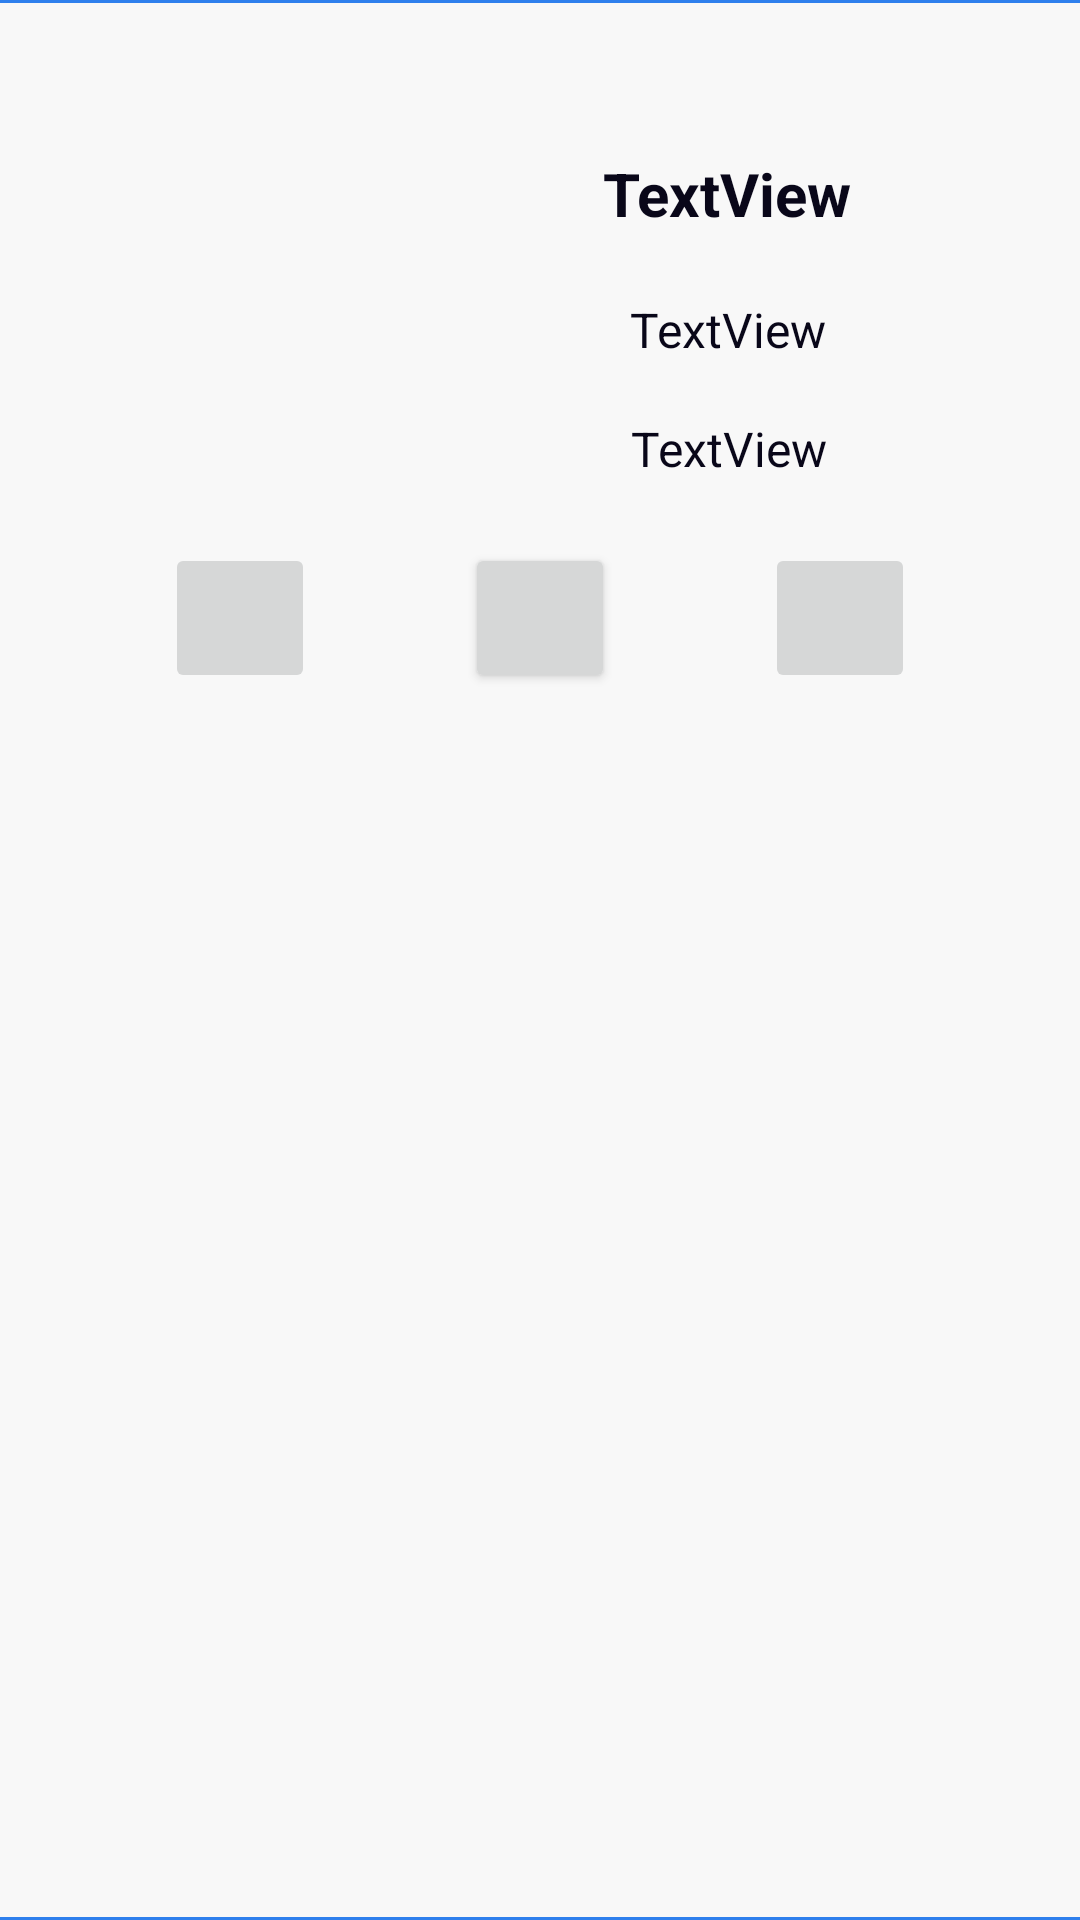

Here is an Android app screen rendered from its layout file. Give the layout XML and the strings, colors and styles it references.
<!-- AndroidManifest.xml: application theme AppTheme -->
<!-- res/layout/card_item_book.xml -->
<?xml version="1.0" encoding="utf-8"?>
<layout xmlns:android="http://schemas.android.com/apk/res/android"
    xmlns:card_view="http://schemas.android.com/apk/res-auto"
    xmlns:tools="http://schemas.android.com/tools">



    <androidx.cardview.widget.CardView
        android:id="@+id/bookCardItem"
        android:layout_width="match_parent"
        android:layout_height="wrap_content"
        android:clickable="true"
        card_view:cardBackgroundColor="@color/content"
        card_view:cardCornerRadius="0dp"
        card_view:contentPaddingBottom="1dp"
        card_view:contentPaddingTop="1dp">


        <androidx.constraintlayout.widget.ConstraintLayout
            android:layout_width="match_parent"
            android:layout_height="match_parent"
            android:background="@color/bg"
            android:paddingTop="10dp"
            android:paddingBottom="10dp">


            <TextView
                android:id="@+id/kitapAdi"
                android:layout_width="wrap_content"
                android:layout_height="wrap_content"
                android:layout_marginTop="40dp"
                android:text="TextView"
                android:textColor="@color/text"
                android:textSize="20sp"

                android:textStyle="bold"
                card_view:layout_constraintEnd_toEndOf="parent"
                card_view:layout_constraintStart_toEndOf="@+id/kitapResmi"
                card_view:layout_constraintTop_toTopOf="@+id/kitapResmi" />

            <TextView
                android:id="@+id/kitapYazari"
                android:layout_width="wrap_content"
                android:layout_height="wrap_content"

                android:layout_marginTop="21dp"
                android:text="TextView"
                android:textColor="@color/text"
                android:textSize="16sp"
                card_view:layout_constraintEnd_toEndOf="parent"
                card_view:layout_constraintStart_toEndOf="@+id/kitapResmi"
                card_view:layout_constraintTop_toBottomOf="@+id/kitapAdi" />

            <TextView
                android:id="@+id/kitapSayfasi"
                android:layout_width="wrap_content"
                android:layout_height="wrap_content"
                android:layout_marginTop="18dp"

                android:text="TextView"
                android:textColor="@color/text"
                android:textSize="16sp"
                card_view:layout_constraintEnd_toEndOf="parent"
                card_view:layout_constraintHorizontal_bias="0.502"
                card_view:layout_constraintStart_toEndOf="@+id/kitapResmi"
                card_view:layout_constraintTop_toBottomOf="@+id/kitapYazari" />

            <ImageView
                android:id="@+id/kitapResmi"
                android:layout_width="100dp"
                android:layout_height="150dp"
                android:layout_marginStart="25dp"
                card_view:layout_constraintBottom_toBottomOf="parent"
                card_view:layout_constraintStart_toStartOf="parent"
                card_view:layout_constraintTop_toTopOf="parent"
                card_view:layout_constraintVertical_bias="0.0"
                tools:srcCompat="@tools:sample/avatars" />

            <LinearLayout
                android:layout_width="0dp"
                android:layout_height="wrap_content"
                android:layout_marginTop="20dp"
                android:gravity="center"
                android:orientation="horizontal"
                card_view:layout_constraintEnd_toEndOf="parent"
                card_view:layout_constraintStart_toStartOf="parent"
                card_view:layout_constraintTop_toBottomOf="@+id/kitapResmi">

                <ImageButton
                    android:id="@+id/pdfButton"
                    android:layout_width="50dp"
                    android:layout_height="50dp"

                    card_view:srcCompat="@drawable/book_readpdf" />

                <Button
                    android:id="@+id/state"
                    android:layout_width="50dp"
                    android:layout_height="50dp"
                    android:layout_marginStart="50dp"
                    android:layout_marginEnd="50dp" />

                <ImageButton
                    android:id="@+id/sesliButton"
                    android:layout_width="50dp"
                    android:layout_height="50dp"
                    card_view:srcCompat="@drawable/book_voice" />

            </LinearLayout>


        </androidx.constraintlayout.widget.ConstraintLayout>
    </androidx.cardview.widget.CardView>
</layout>
<!-- resources referenced by this layout -->
<resources>
  <color name="bg">#f8f8f8</color>
  <color name="content">#2F80ED</color>
  <color name="text">#090719</color>
  <style name="AppTheme" parent="Theme.AppCompat.Light.NoActionBar">
          
          <item name="colorPrimary">@color/purple_500</item>
          <item name="colorPrimaryVariant">@color/content</item>
          <item name="colorOnPrimary">@color/white</item>
          
          <item name="colorSecondary">@color/teal_200</item>
          <item name="colorSecondaryVariant">@color/teal_700</item>
          <item name="colorOnSecondary">@color/black</item>
          
          <item name="android:statusBarColor" tools:targetApi="l">?attr/colorPrimaryVariant</item>
          
      </style>
  <color name="purple_500">#FF2626</color>
  <color name="white">#FFFFFFFF</color>
  <color name="teal_200">#FF03DAC5</color>
  <color name="teal_700">#FF018786</color>
  <color name="black">#000000</color>
</resources>
